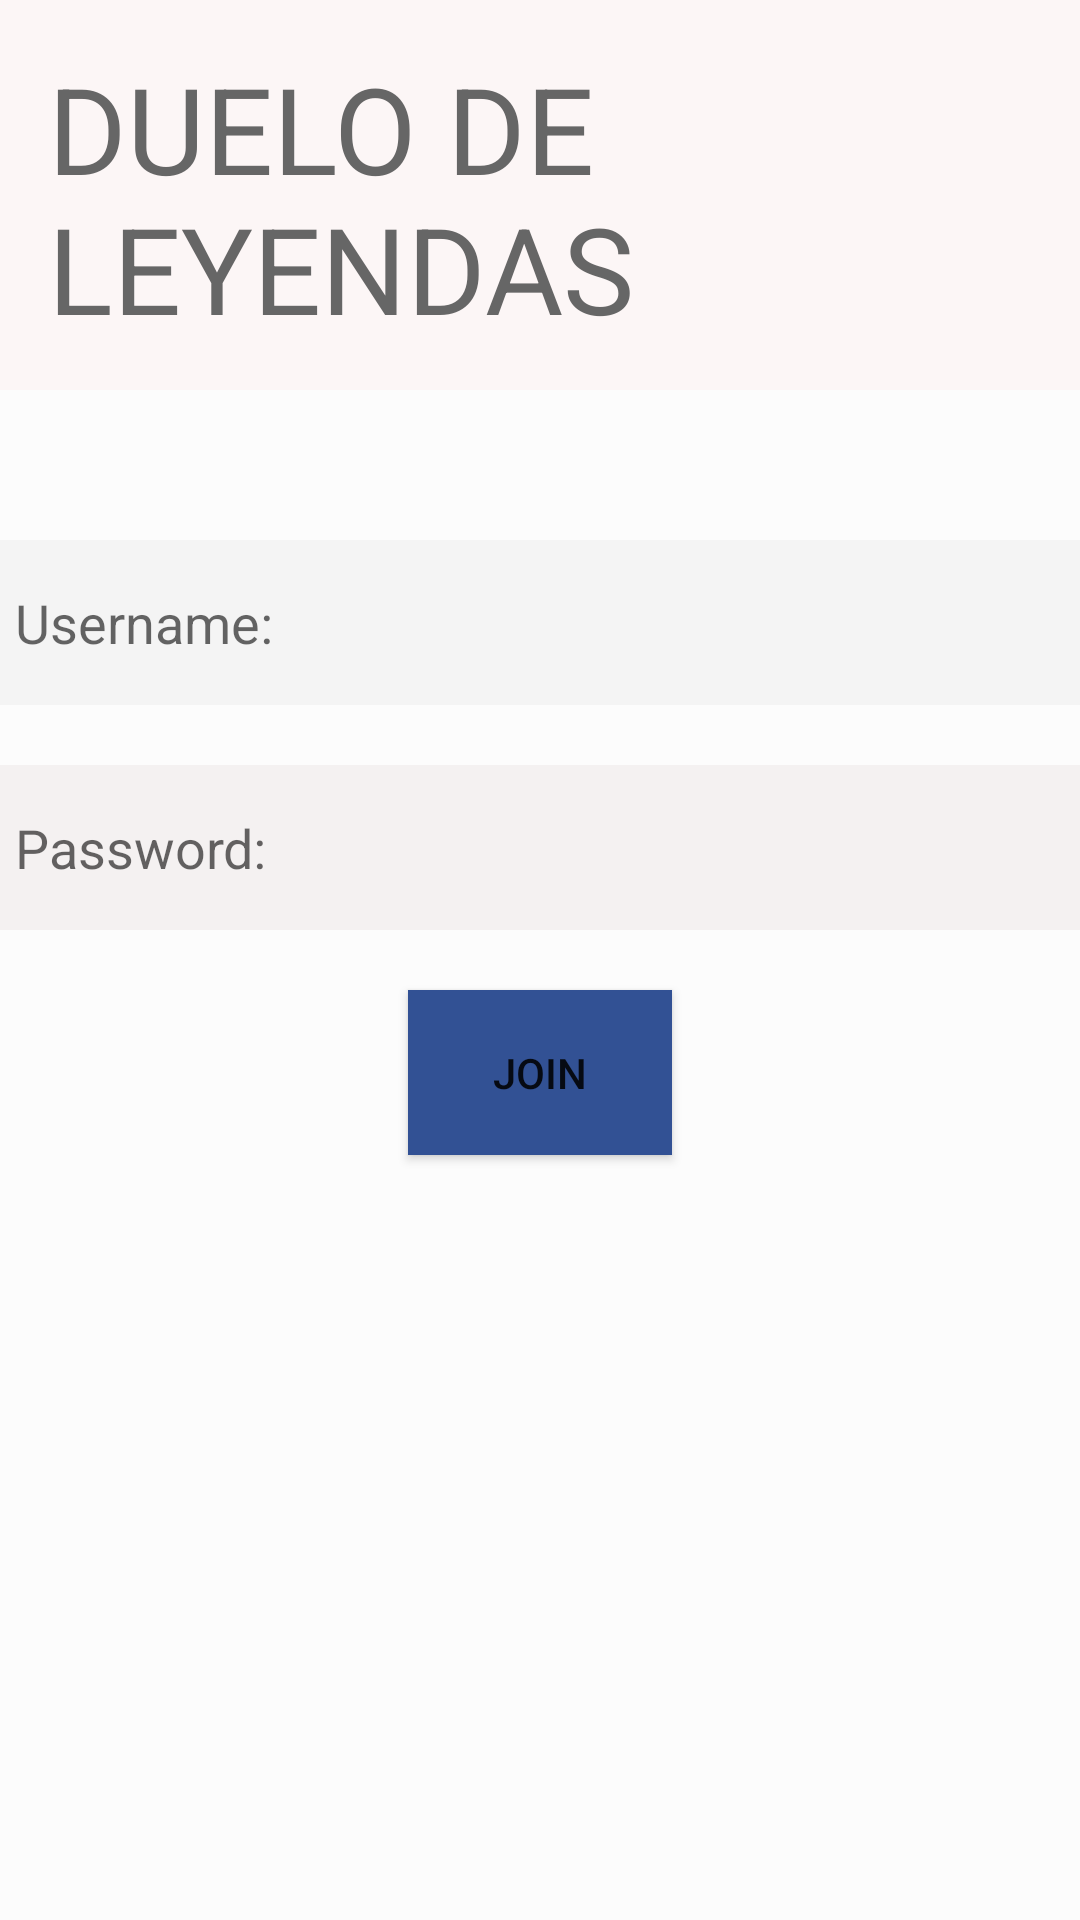

Produce the Android XML layout that renders to this screen, including the resource entries it uses.
<!-- AndroidManifest.xml: application theme AppTheme -->
<!-- res/layout/fragment_personaje_detail.xml -->
<LinearLayout xmlns:android="http://schemas.android.com/apk/res/android"
    android:layout_width="match_parent"
    android:layout_height="match_parent"
    android:orientation="vertical"
    android:background="#fcfcfc">

    <TextView xmlns:android="http://schemas.android.com/apk/res/android"
        xmlns:tools="http://schemas.android.com/tools" android:id="@+id/personaje_detail"
        style="?android:attr/textAppearanceLarge" android:layout_width="wrap_content"
        android:layout_height="130dp" android:padding="16dp" android:textIsSelectable="true"
        tools:context=".PersonajeDetailFragment"
        android:background="#fcf6f6"
        android:text="@string/title_Login" android:textSize="40dp" android:textColor="#666666"/>

    <EditText
        xmlns:android="http://schemas.android.com/apk/res/android"
        xmlns:tools="http://schemas.android.com/tools"
        android:layout_width="match_parent"
        android:layout_height="55dp"
        android:layout_marginTop="50dp"
        android:padding="5dp"
        android:id = "@+id/InputUsername"
        android:inputType="text"
        android:hint="@string/Login_username"
        android:enabled="false"
        android:background="#f4f4f4"
        android:visibility="visible" />
    <EditText
        xmlns:android="http://schemas.android.com/apk/res/android"
        xmlns:tools="http://schemas.android.com/tools"
        android:layout_width="match_parent"
        android:layout_height="55dp"
        android:layout_marginTop="20dp"
        android:padding="5dp"
        android:id = "@+id/InputPassword"
        android:inputType="textPassword"
        android:hint="@string/Login_password"
        android:enabled="false"
        android:background="#f4f1f1" />
    
    <Button
        android:layout_width="wrap_content"
        android:layout_height="55dp"
        android:layout_marginTop="20dp"
        android:layout_gravity="center"
        android:id="@+id/LoginButton"
        android:background="#325194"
        android:text="@string/Login_Button"/>
    
</LinearLayout>
<!-- resources referenced by this layout -->
<resources>
  <string name="Login_Button">Join</string>
  <string name="Login_password">Password:</string>
  <string name="Login_username">Username:</string>
  <string name="title_Login">DUELO DE LEYENDAS</string>
  <style name="AppTheme" parent="Base.Theme.AppCompat.Light.DarkActionBar">
          
          <item name="colorPrimary">@color/colorPrimary</item>
          <item name="colorPrimaryDark">@color/colorPrimaryDark</item>
          <item name="colorAccent">@color/colorAccent</item>
      </style>
  <color name="colorPrimary">#3F51B5</color>
  <color name="colorPrimaryDark">#303F9F</color>
  <color name="colorAccent">#c20e1cae</color>
</resources>
